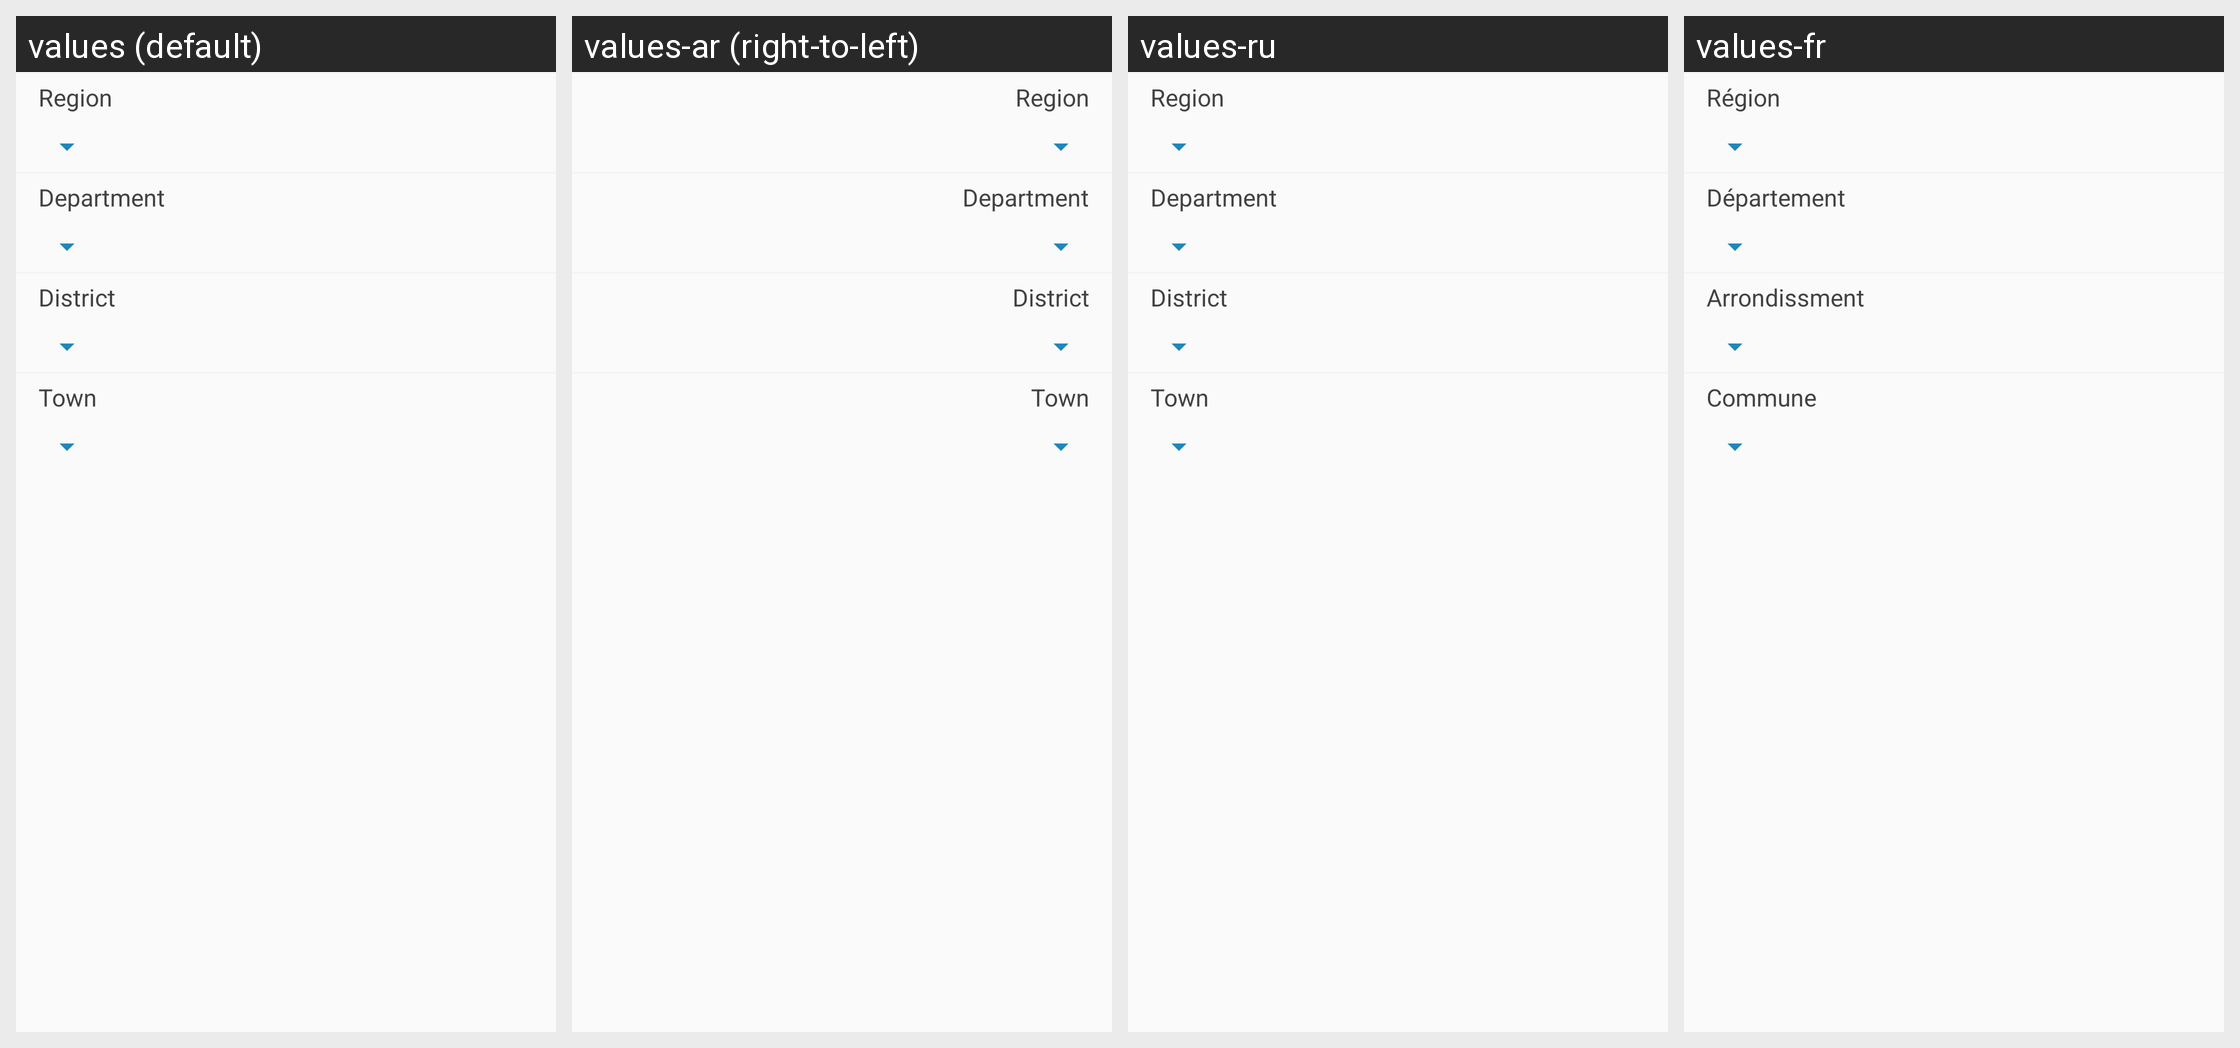

The Android screen above is rendered under several locales of the same app. Produce the string resources it draws, with the default and per-locale values.
Android screen res/layout/sn_farmer_region.xml rendered under 4 locales, left to right: values (default), values-ar (right-to-left), values-ru, values-fr. Device: Nexus 5 (rendered at 1080×1920; each locale shown at half size, 540×960, under a caption strip naming it); theme AppTheme.
Other locales in the repository, not shown: values-af, values-ca.
Strings drawn on this screen, with the default value and each locale's value (text and hints the layout hard-codes, and strings that could not be matched under every locale, appear in the picture but are not listed):

farmer_region
  values: Region
  values-ar: Region  [not translated; the default value is used]
  values-ru: Region  [not translated; the default value is used]
  values-fr: Région

farmer_department
  values: Department
  values-ar: Department  [not translated; the default value is used]
  values-ru: Department  [not translated; the default value is used]
  values-fr: Département

farmer_district
  values: District
  values-ar: District  [not translated; the default value is used]
  values-ru: District  [not translated; the default value is used]
  values-fr: Arrondissment

farmer_town
  values: Town
  values-ar: Town  [not translated; the default value is used]
  values-ru: Town  [not translated; the default value is used]
  values-fr: Commune
